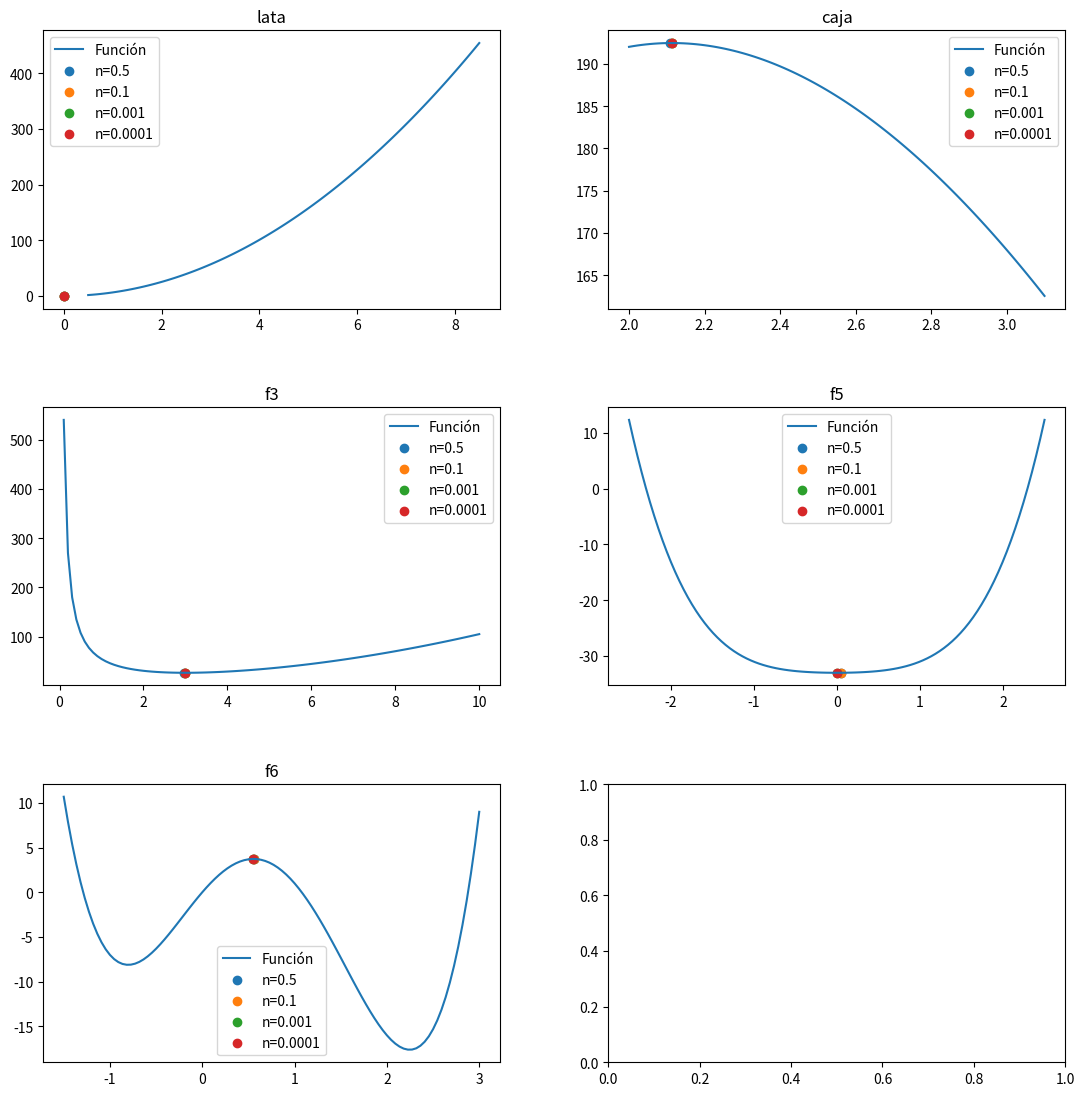

The matplotlib source for this figure:
import numpy as np 
import matplotlib.pyplot as plt

def primera_derivada(x, f):
    delta = 0.0001
    return (f(x + delta) - f(x - delta)) / (2 * delta)

def segunda_derivada(x, f):
    delta = 0.0001
    return (f(x + delta) - 2 * f(x) + f(x - delta)) / (delta ** 2)

#FUNCIONES-------------------------------------------------
def f_lata(x):
    return 2 * np.pi * (x**2)
latax_a=0.5
latax_b=8.5

def f_caja(x):
    return (20- 2*x) * (10- 2*x) * x
cajax_a= 2
cajax_b=3.1

#----------------------------------------------------------
def f3(x):
    return (x**2) + (54/x)
f3a=0.1
f3b=10

def f4(x):
    return (x**3) + (2*x) - 3
f4a=0.1
f4b=5

def f5(x):
    return (x**4) + (x**2) - 33
f5a=-2.5
f5b=2.5

def f6(x):
    return 3 * (x**4) - 8 * (x**3) - 6 * (x**2) + 12 * x
f6a=-1.5 
f6b=3


def newton_raphson(x_0, f, E):
    k = 1
    while True:
        f_primera = primera_derivada(x_0, f)
        f_segunda = segunda_derivada(x_0, f)
        x_next = x_0 - (f_primera / f_segunda)
        f_prima_next = primera_derivada(x_next, f)
        
        if abs(f_prima_next) < E:
            break
        
        k += 1
        x_0 = x_next

    return x_next


x_0=1
n_valores= [0.5, 0.1, 0.001, 0.0001]
funciones = [(f_lata, 'lata', latax_a, latax_b), (f_caja, 'caja', cajax_a, cajax_b),
             (f3, 'f3', f3a, f3b), #(f4, 'f4', f4a, f4b),
             (f5, 'f5', f5a, f5b), (f6, 'f6', f6a, f6b)]


fig, axs = plt.subplots(3, 2, figsize=(12, 12))
fig.tight_layout(pad=5.0)

#graficar

for i, (f, title, a, b) in enumerate(funciones ):
    row = i // 2
    col = i % 2

    x_values = np.linspace(a, b, 100)
    y_values = f(x_values)

    axs[row, col].plot(x_values, y_values, label='Función')
    axs[row, col].set_title(title)

    for n in n_valores:
        a= newton_raphson(x_0, f, n)  
        axs[row, col].scatter(a, f(a), label=f'n={n}') 

    axs[row, col].legend()
plt.show()

plt.show()